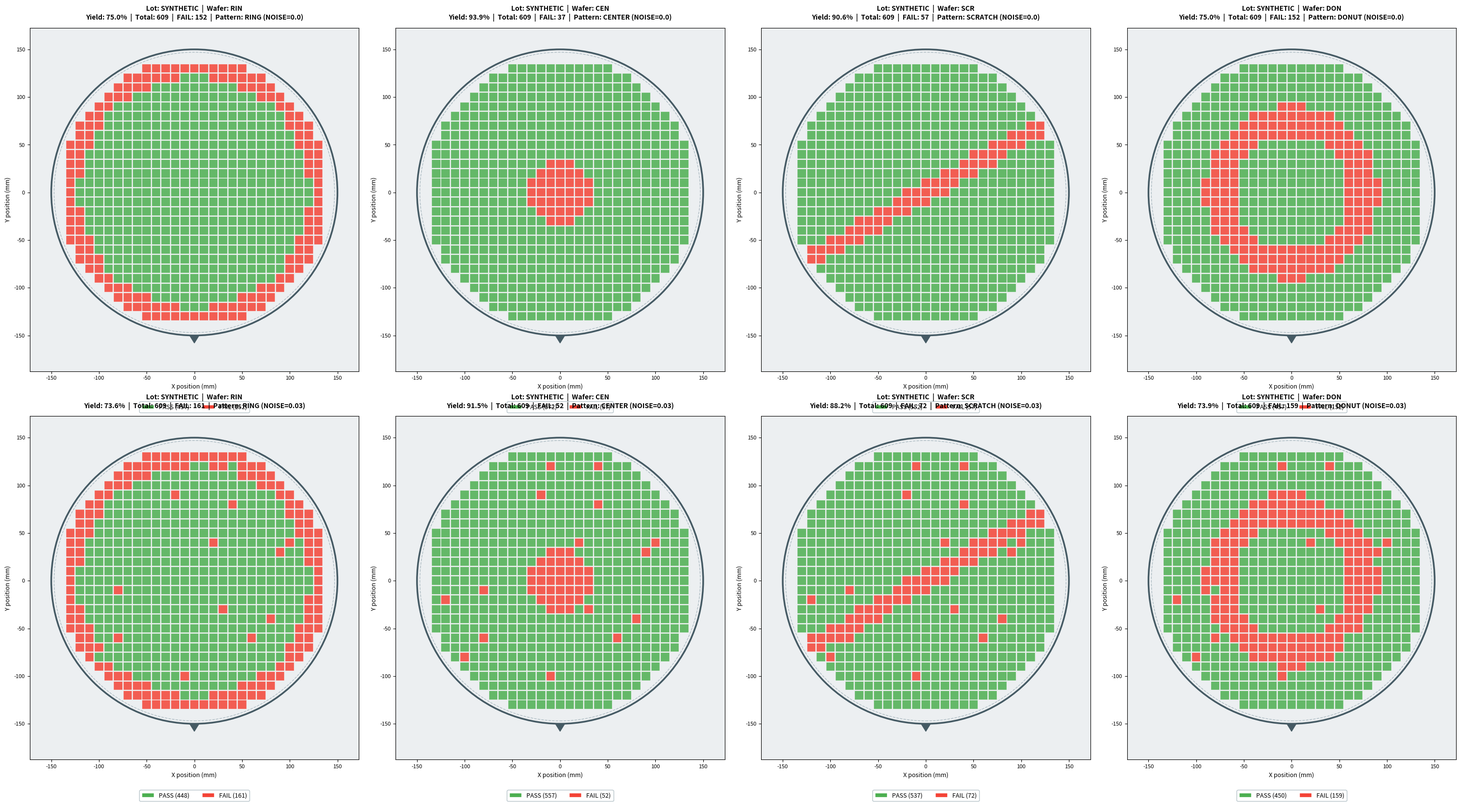

Python code for this plot:
# wafer_map_visualizer.py
# 웨이퍼 맵 생성 및 시각화 도구
#
# 원본 대비 수정 사항
#   [버그] 다이 사각형이 0.5mm 밀려 그려지던 문제 (축소 후 재중심화 누락)
#   [버그] 불량 패턴 임계값이 300mm 하드코딩 → 다른 직경에서 불량 0개
#   [버그] plot의 wafer_radius가 데이터와 독립 → 직경 변경 시 불일치
#   [버그] df.attrs 의존 → pandas 연산 후 유실되어 수율이 조용히 0% 표시
#   [버그] 원 포함 판정에 half 사용 → 모서리 기준(half*√2)이 정확
#   [개선] iterrows + add_patch → PatchCollection (다이 수 증가 시 필수)
#   [개선] 전역 np.random.seed → default_rng
#   [개선] noise 파라미터 추가 (실제 데이터는 경계가 깨끗하지 않음)
#   [개선] WM-811K 라벨에 맞춰 donut, edge_loc 패턴 추가

from __future__ import annotations

from dataclasses import dataclass

import matplotlib.patches as mpatches
import matplotlib.patheffects as pe
import matplotlib.pyplot as plt
import numpy as np
import pandas as pd
from matplotlib.collections import PatchCollection
from matplotlib.patches import Circle, Polygon, Rectangle

DEFECT_MODES = ("ring", "center", "scratch", "random", "donut", "edge_loc", "clean")

PASS_COLOR = "#4CAF50"
FAIL_COLOR = "#F44336"


@dataclass
class WaferGeometry:
    """DataFrame 연산에서 유실되지 않도록 기하 정보를 별도로 보관."""
    wafer_radius_mm: float
    die_size_mm: float
    edge_exclusion_mm: float
    defect_mode: str = "unknown"

    @property
    def effective_radius_mm(self) -> float:
        return self.wafer_radius_mm - self.edge_exclusion_mm


# ──────────────────────────────────────────
# 1. 샘플 웨이퍼 데이터 생성
# ──────────────────────────────────────────
def generate_sample_wafer_data(
    wafer_diameter_mm: float = 300.0,
    die_size_mm: float = 10.0,
    edge_exclusion_mm: float = 3.0,
    defect_mode: str = "ring",
    noise: float = 0.0,
    seed: int = 42,
) -> pd.DataFrame:
    """샘플 웨이퍼 다이 데이터 생성.

    Parameters
    ----------
    wafer_diameter_mm : 웨이퍼 직경 (mm)
    die_size_mm       : 다이 크기 (정사각형 가정, mm)
    edge_exclusion_mm : 엣지 제외 영역 (mm)
    defect_mode       : DEFECT_MODES 중 하나
    noise             : 각 다이의 상태를 뒤집을 확률 (0~1).
                        실제 결함은 경계가 불규칙하므로 0.02~0.05 권장.
    seed              : 난수 시드

    Returns
    -------
    pd.DataFrame
        die_x, die_y, radius, angle_deg, status 컬럼.
        기하 정보는 df.attrs['geometry']에 담기지만 유실될 수 있으므로,
        plot/classify 단계에서는 데이터로부터 재계산하거나 인자로 전달한다.

    Notes
    -----
    이 함수의 출력은 합성 데이터다. 여기서 나오는 수율이나 패턴은
    아래 임계값을 그대로 반영한 결과이며 공정에 대한 정보를 담지 않는다.
    렌더러/분류기 검증용으로만 사용하고, 성능 주장은 실측 데이터(WM-811K)로 할 것.
    """
    if defect_mode not in DEFECT_MODES:
        raise ValueError(f"defect_mode must be one of {DEFECT_MODES}, got {defect_mode!r}")
    if not 0.0 <= noise <= 1.0:
        raise ValueError(f"noise must be in [0, 1], got {noise}")

    rng = np.random.default_rng(seed)

    radius = wafer_diameter_mm / 2.0
    r_eff = radius - edge_exclusion_mm

    # 격자 좌표 — 원점을 다이 중심에 맞춘다
    n_half = int(np.floor(radius / die_size_mm))
    coords = np.arange(-n_half, n_half + 1) * die_size_mm

    gx, gy = np.meshgrid(coords, coords)
    gx, gy = gx.ravel(), gy.ravel()
    dist = np.hypot(gx, gy)

    # 다이 전체가 유효 영역 안에 들어오는지 판정.
    # 중심에서 가장 먼 점은 모서리이므로 half * √2 를 쓴다.
    corner = die_size_mm / 2.0 * np.sqrt(2.0)
    inside = dist + corner <= r_eff

    df = pd.DataFrame({
        "die_x": gx[inside],
        "die_y": gy[inside],
        "radius": dist[inside],
        "angle_deg": np.degrees(np.arctan2(gy[inside], gx[inside])),
    })
    if df.empty:
        raise ValueError(
            f"유효 다이가 없다. die_size_mm({die_size_mm})가 "
            f"유효 반경({r_eff:.1f}mm)에 비해 너무 크다."
        )

    # ── 불량 패턴 ──
    # 모든 임계값은 유효 반경에 대한 비율. 직경을 바꿔도 동일한 형태가 나온다.
    r = df["radius"].to_numpy()
    x, y = df["die_x"].to_numpy(), df["die_y"].to_numpy()
    ang = df["angle_deg"].to_numpy()

    if defect_mode == "ring":
        fail = r >= 0.82 * r_eff                      # 엣지 링
    elif defect_mode == "center":
        fail = r <= 0.22 * r_eff                      # 중심부
    elif defect_mode == "donut":
        fail = (r >= 0.40 * r_eff) & (r <= 0.62 * r_eff)   # 중간 반경 고리
    elif defect_mode == "edge_loc":
        fail = (r >= 0.80 * r_eff) & (np.abs(ang - 45.0) <= 35.0)  # 엣지 일부 구간
    elif defect_mode == "scratch":
        # 중심을 지나는 얇은 선. 폭은 다이 2개 수준.
        theta = np.radians(30.0)
        perp = np.abs(-np.sin(theta) * x + np.cos(theta) * y)
        fail = perp <= die_size_mm
    elif defect_mode == "random":
        fail = rng.random(len(df)) < 0.05
    else:  # clean
        fail = np.zeros(len(df), dtype=bool)

    # 경계를 흐트러뜨린다. 실제 결함은 링 안에 정상 다이가 섞여 있다.
    if noise > 0:
        flip = rng.random(len(df)) < noise
        fail = np.where(flip, ~fail, fail)

    df["status"] = np.where(fail, "FAIL", "PASS")

    df.attrs["geometry"] = WaferGeometry(
        wafer_radius_mm=radius,
        die_size_mm=die_size_mm,
        edge_exclusion_mm=edge_exclusion_mm,
        defect_mode=defect_mode,
    )
    return df


# ──────────────────────────────────────────
# 2. 웨이퍼 맵 시각화
# ──────────────────────────────────────────
def infer_geometry(df: pd.DataFrame) -> WaferGeometry:
    """DataFrame에서 기하 정보를 복원한다.

    attrs가 살아있으면 그것을 쓰고, 유실된 경우 좌표에서 추정한다.
    WM-811K처럼 외부에서 들어온 데이터에도 사용할 수 있다.
    """
    geom = df.attrs.get("geometry")
    if isinstance(geom, WaferGeometry):
        return geom

    xs = np.sort(df["die_x"].unique())
    die = float(np.min(np.diff(xs))) if len(xs) > 1 else 1.0
    r_eff = float(df["radius"].max()) + die / 2.0 * np.sqrt(2.0)
    return WaferGeometry(
        wafer_radius_mm=r_eff,          # 엣지 제외 영역은 알 수 없음
        die_size_mm=die,
        edge_exclusion_mm=0.0,
        defect_mode="unknown",
    )


def plot_wafer_map(
    df: pd.DataFrame,
    lot_id: str = "LOT_001",
    wafer_id: str = "W01",
    geometry: WaferGeometry | None = None,
    ax: plt.Axes | None = None,
    show_die_coords: bool = False,
    fill_ratio: float = 0.9,
    pattern_label: str | None = None,
) -> plt.Axes:
    """웨이퍼 맵을 Matplotlib Axes에 그린다.

    geometry를 넘기지 않으면 df에서 추정한다.
    수율은 항상 df에서 직접 계산하므로 attrs 유실과 무관하다.
    """
    geom = geometry or infer_geometry(df)
    R = geom.wafer_radius_mm
    die = geom.die_size_mm

    if ax is None:
        _, ax = plt.subplots(figsize=(9, 9))

    # ── 다이 렌더링 ──
    # 축소 후 재중심화. (x - die/2, y - die/2) + 축소 크기 조합은
    # 사각형을 (die*(1-fill_ratio)/2) 만큼 좌하단으로 밀어버린다.
    size = die * fill_ratio
    half = size / 2.0
    is_fail = (df["status"] == "FAIL").to_numpy()

    patches = [
        Rectangle((px - half, py - half), size, size,
                  facecolor=FAIL_COLOR if f else PASS_COLOR)
        for px, py, f in zip(df["die_x"], df["die_y"], is_fail)
    ]
    ax.add_collection(PatchCollection(
        patches, match_original=True,
        edgecolor="white", linewidth=0.3, alpha=0.85,
    ))

    if show_die_coords and len(df) < 200:
        for px, py in zip(df["die_x"], df["die_y"]):
            ax.text(px, py, f"({int(px)},\n{int(py)})",
                    fontsize=4, ha="center", va="center", color="white",
                    path_effects=[pe.withStroke(linewidth=0.5, foreground="black")])

    # ── 웨이퍼 외곽 / 엣지 제외 / 노치 ──
    ax.add_patch(Circle((0, 0), R, fill=False,
                        edgecolor="#455A64", linewidth=2.5))
    if geom.edge_exclusion_mm > 0:
        ax.add_patch(Circle((0, 0), geom.effective_radius_mm, fill=False,
                            edgecolor="#B0BEC5", linewidth=1.0, linestyle="--"))

    notch_w, notch_h = R * 0.033, R * 0.053
    ax.add_patch(Polygon(
        [[-notch_w, -R], [0, -R - notch_h], [notch_w, -R]],
        closed=True, facecolor="#455A64", edgecolor="#455A64",
    ))

    ax.set_xlim(-R * 1.15, R * 1.15)
    ax.set_ylim(-R * 1.25, R * 1.15)
    ax.set_aspect("equal")
    ax.set_facecolor("#ECEFF1")
    ax.grid(False)
    ax.tick_params(labelsize=8)
    ax.set_xlabel("X position (mm)", fontsize=9)
    ax.set_ylabel("Y position (mm)", fontsize=9)

    # ── 수율은 df에서 직접 계산 ──
    total = len(df)
    fail_n = int(is_fail.sum())
    pass_n = total - fail_n
    yield_pct = pass_n / total * 100 if total else 0.0
    label = pattern_label or geom.defect_mode

    ax.set_title(
        f"Lot: {lot_id}  |  Wafer: {wafer_id}\n"
        f"Yield: {yield_pct:.1f}%  |  Total: {total}  |  "
        f"FAIL: {fail_n}  |  Pattern: {label.upper()}",
        fontsize=10, fontweight="bold", pad=12,
    )
    ax.legend(
        handles=[
            mpatches.Patch(facecolor=PASS_COLOR, edgecolor="white", label=f"PASS ({pass_n})"),
            mpatches.Patch(facecolor=FAIL_COLOR, edgecolor="white", label=f"FAIL ({fail_n})"),
        ],
        loc="lower center", bbox_to_anchor=(0.5, -0.13), ncol=2,
        fontsize=9, framealpha=0.9, edgecolor="#B0BEC5",
    )
    return ax


# ──────────────────────────────────────────
# 3. WM-811K 변환 (실측 데이터 연결용)
# ──────────────────────────────────────────
def wafermap_to_df(wmap: np.ndarray, die_size_mm: float = 10.0) -> pd.DataFrame:
    """WM-811K의 2D waferMap 배열을 이 모듈의 DataFrame 형식으로 변환.

    셀 값 규약: 0 = 다이 없음(웨이퍼 밖), 1 = 정상, 2 = 불량.

    WM-811K는 맵 차원이 통일되어 있지 않고 실제 mm 크기도 알 수 없다.
    die_size_mm은 시각화 축 스케일용 임의값이며, 반경 기반 분석은
    비율로만 해석해야 한다.
    """
    wmap = np.asarray(wmap)
    if wmap.ndim != 2:
        raise ValueError(f"waferMap must be 2D, got shape {wmap.shape}")

    h, w = wmap.shape
    ys, xs = np.nonzero(wmap > 0)
    cx, cy = (w - 1) / 2.0, (h - 1) / 2.0

    dx = (xs - cx) * die_size_mm
    dy = (cy - ys) * die_size_mm        # 배열 행 인덱스는 아래로 증가

    df = pd.DataFrame({
        "die_x": dx,
        "die_y": dy,
        "radius": np.hypot(dx, dy),
        "angle_deg": np.degrees(np.arctan2(dy, dx)),
        "status": np.where(wmap[ys, xs] == 2, "FAIL", "PASS"),
    })
    df.attrs["geometry"] = infer_geometry(df)
    return df


# ──────────────────────────────────────────
if __name__ == "__main__":
    # 노이즈 없는 버전과 있는 버전을 비교. 오른쪽이 실제 데이터에 가깝다.
    modes = ["ring", "center", "scratch", "donut"]
    fig, axes = plt.subplots(2, 4, figsize=(30, 16))

    for col, mode in enumerate(modes):
        for row, nz in enumerate([0.0, 0.03]):
            df = generate_sample_wafer_data(defect_mode=mode, noise=nz)
            plot_wafer_map(
                df, lot_id="SYNTHETIC", wafer_id=f"{mode[:3].upper()}",
                ax=axes[row, col],
                pattern_label=f"{mode} (noise={nz})",
            )

    plt.tight_layout()
    plt.savefig("wafer_map_grid.png", dpi=120, bbox_inches="tight")
    print("저장 완료: wafer_map_grid.png")

    # 200mm 웨이퍼에서도 동작하는지 확인 (원본은 여기서 불량 0개가 나왔다)
    df200 = generate_sample_wafer_data(wafer_diameter_mm=200.0, die_size_mm=8.0,
                                       defect_mode="ring")
    n_fail = (df200["status"] == "FAIL").sum()
    print(f"200mm 웨이퍼: 다이 {len(df200)}개, FAIL {n_fail}개 "
          f"({'OK' if n_fail > 0 else 'FAILED — 임계값 확인 필요'})")

    plt.show()
